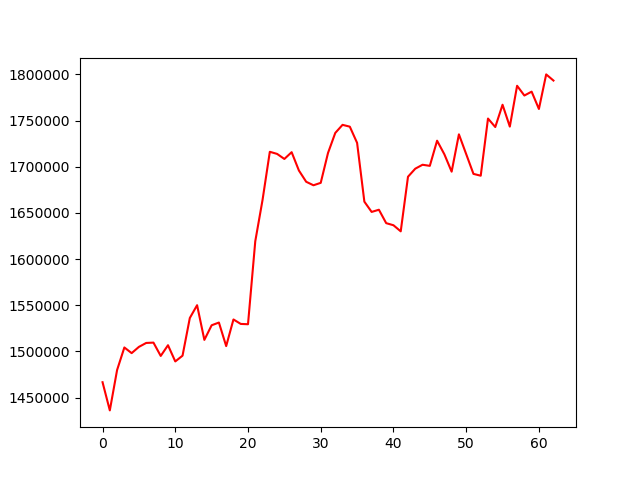

Data behind this chart, as committed beside it:
, 0
0, 1466708
1, 1436187
2, 1479915
3, 1504328
4, 1498205
5, 1504965
6, 1509222
7, 1509592
8, 1495162
9, 1506764
10, 1489207
11, 1495453
12, 1536235
13, 1550092
14, 1512540
15, 1528360
16, 1531320
17, 1505819
18, 1534661
19, 1529830
20, 1529490
21, 1619338
22, 1664074
23, 1716202
24, 1713932
25, 1708453
26, 1715785
27, 1695927
28, 1683755
29, 1679958
30, 1682592
31, 1714906
32, 1736634
33, 1745396
34, 1743415
35, 1725882
36, 1662225
37, 1651101
38, 1653478
39, 1638942
40, 1636682
41, 1630078
42, 1689214
43, 1697925
44, 1702179
45, 1700990
46, 1728231
47, 1713508
48, 1694694
49, 1735106
50, 1713732
51, 1692295
52, 1690305
53, 1752211
54, 1743022
55, 1767160
56, 1743491
57, 1787701
58, 1777143
59, 1781342
... 3 more rows
